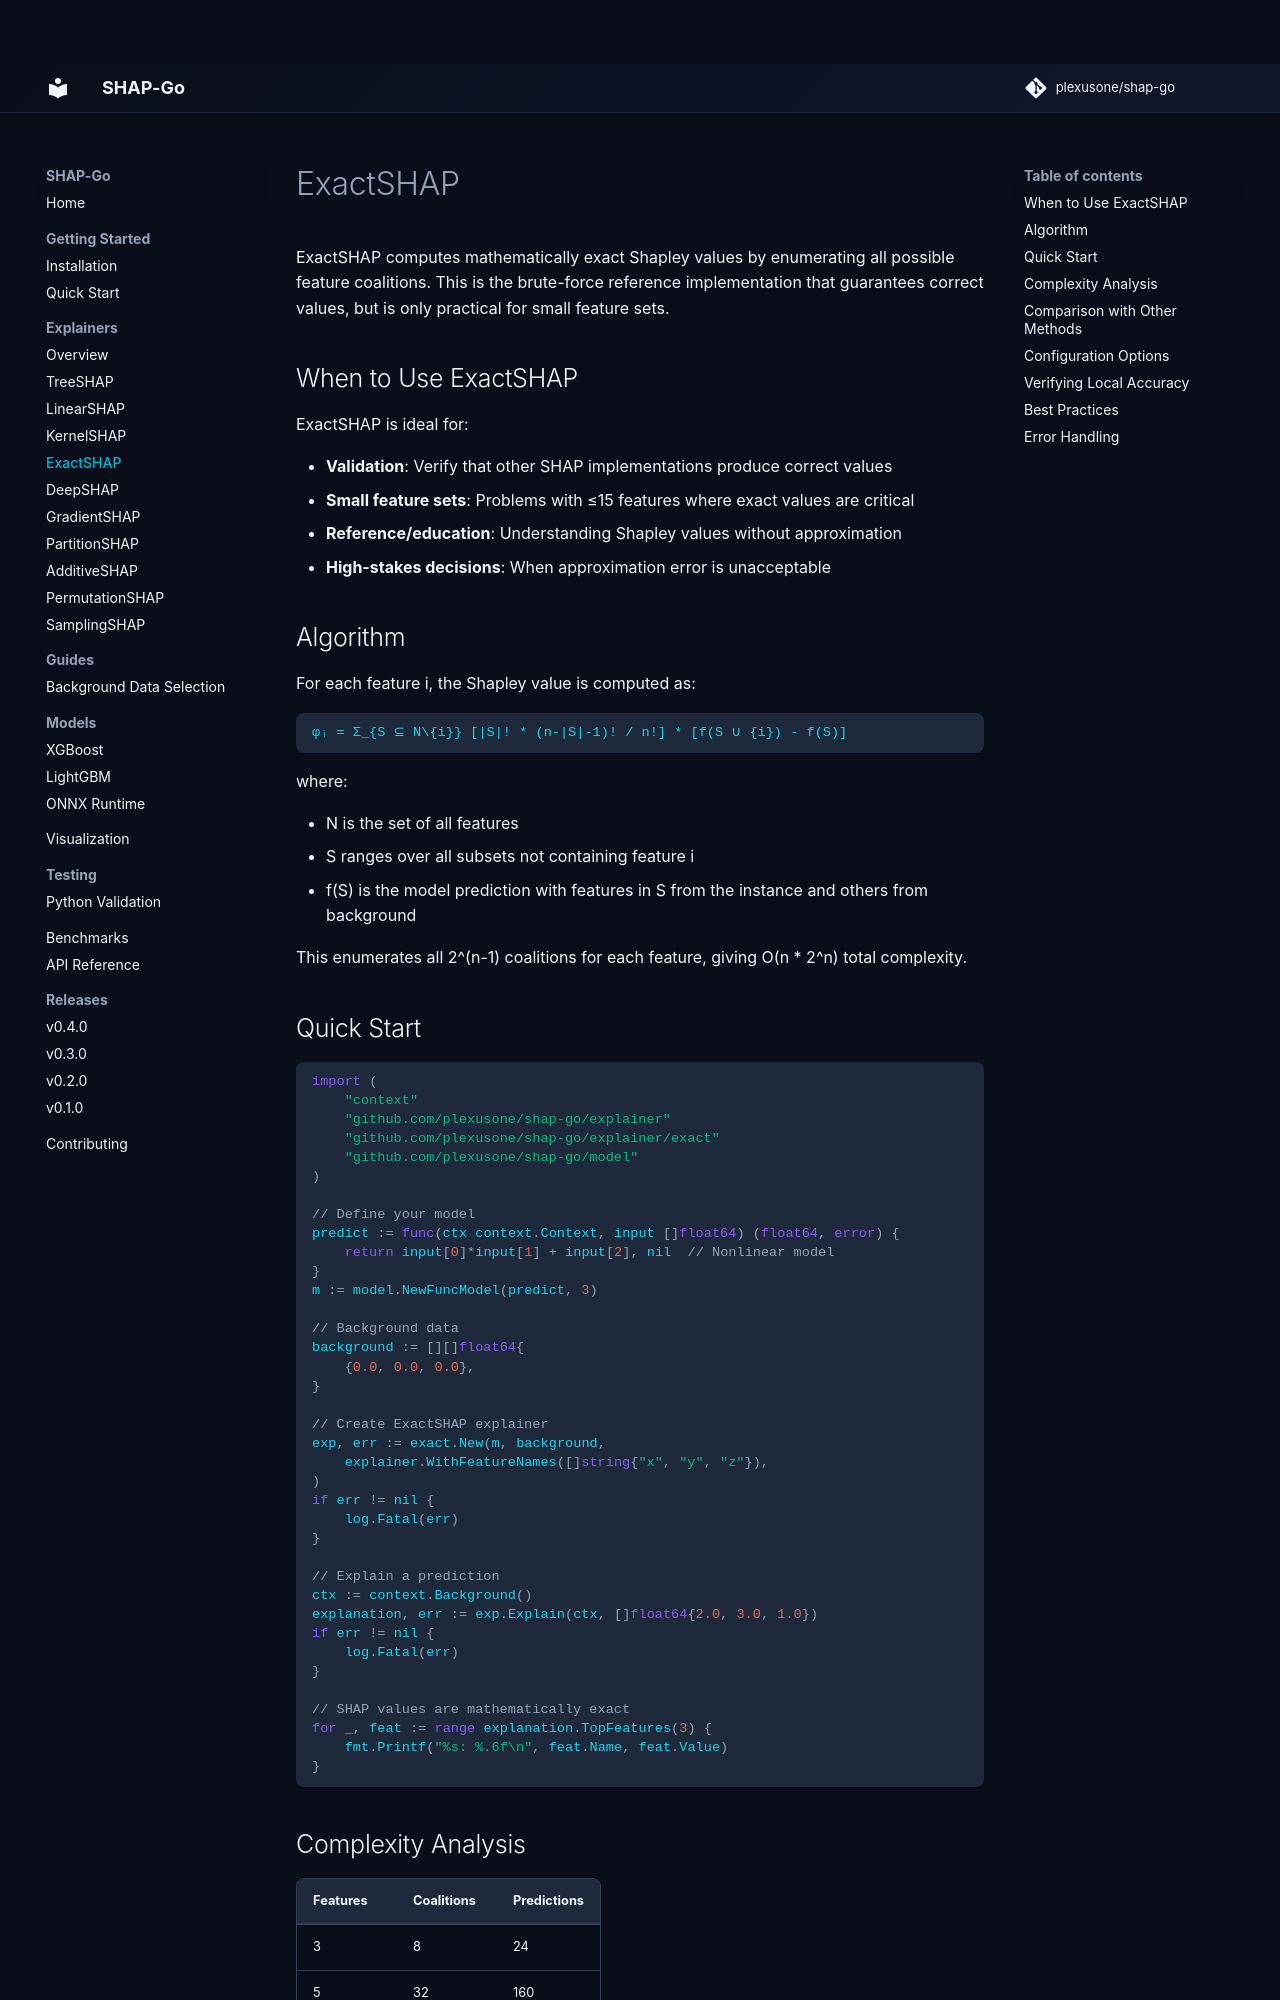

repository: plexusone/shap-go · page: explainers/exactshap/index.html · generator: mkdocs

# ExactSHAP

ExactSHAP computes mathematically exact Shapley values by enumerating all possible feature coalitions. This is the brute-force reference implementation that guarantees correct values, but is only practical for small feature sets.

## When to Use ExactSHAP

ExactSHAP is ideal for:

- **Validation**: Verify that other SHAP implementations produce correct values
- **Small feature sets**: Problems with ≤15 features where exact values are critical
- **Reference/education**: Understanding Shapley values without approximation
- **High-stakes decisions**: When approximation error is unacceptable

## Algorithm

For each feature i, the Shapley value is computed as:

```
φᵢ = Σ_{S ⊆ N\{i}} [|S|! * (n-|S|-1)! / n!] * [f(S ∪ {i}) - f(S)]
```

where:

- N is the set of all features
- S ranges over all subsets not containing feature i
- f(S) is the model prediction with features in S from the instance and others from background

This enumerates all 2^(n-1) coalitions for each feature, giving O(n * 2^n) total complexity.

## Quick Start

```go
import (
    "context"
    "github.com/plexusone/shap-go/explainer"
    "github.com/plexusone/shap-go/explainer/exact"
    "github.com/plexusone/shap-go/model"
)

// Define your model
predict := func(ctx context.Context, input []float64) (float64, error) {
    return input[0]*input[1] + input[2], nil  // Nonlinear model
}
m := model.NewFuncModel(predict, 3)

// Background data
background := [][]float64{
    {0.0, 0.0, 0.0},
}

// Create ExactSHAP explainer
exp, err := exact.New(m, background,
    explainer.WithFeatureNames([]string{"x", "y", "z"}),
)
if err != nil {
    log.Fatal(err)
}

// Explain a prediction
ctx := context.Background()
explanation, err := exp.Explain(ctx, []float64{2.0, 3.0, 1.0})
if err != nil {
    log.Fatal(err)
}

// SHAP values are mathematically exact
for _, feat := range explanation.TopFeatures(3) {
    fmt.Printf("%s: %.6f\n", feat.Name, feat.Value)
}
```
